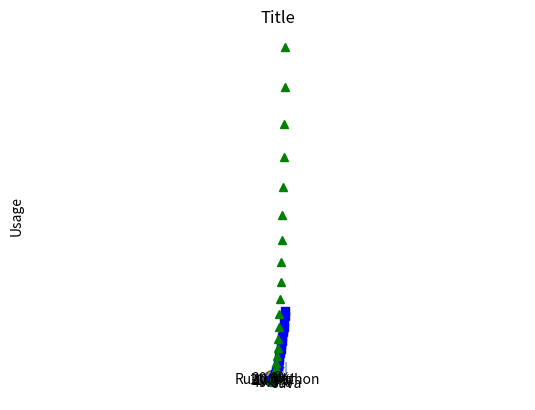

Here is the Python script that generated this plot:
import matplotlib.pyplot as plt
import numpy as np

plt.plot([1, 2, 3, 4])
plt.ylabel('some numbers')
plt.show()

plt.plot([1, 2, 3, 4], [1, 4, 9, 16])
plt.show()

plt.plot([1, 2, 3, 4], [1, 4, 9, 16], 'ro')  # 선말 말고 다른 것도 추가한것
plt.axis([0, 6, 0, 10])
plt.show()

t = np.arange(0, 5, 0.2)
plt.plot(t, t, 'r--', t, t ** 2, 'bs', t, t ** 3, 'g^')
plt.show()

x = np.random.rand(50)
y = np.random.rand(50)
colors = np.random.rand(50)
area = np.random.rand(50) * 100
plt.scatter(x, y, s=area, c=colors, alpha=0.5)  # random 으로 화면에 찍어준 형태이다
plt.show()

objects = ['a', 'b', 'c', 'd', 'e', 'f']
y_pos = np.arange(len(objects))
value = [1, 2, 3, 4, 5, 6]

plt.bar(y_pos, value, alpha=0.5)  # 막대 그래프 형성 value -> y,
plt.xticks(y_pos, objects)
plt.ylabel('Usage')
plt.title('Title')  # title 형성
plt.show()

labels = ['python', 'C++', 'Ruby', 'Java']
sizes = [10, 20, 30, 40]
colors = ['red', 'green', 'yellow', 'blue']
plt.pie(sizes, labels=labels, colors=colors, autopct='%1.1f%%', shadow=True)  # autopct 부동 소수점을 나타낼 때 사용한다
plt.axis('equal')  # 이것이 없을 경우 누워 있는 형태로 나타 나게 된다
plt.show()
